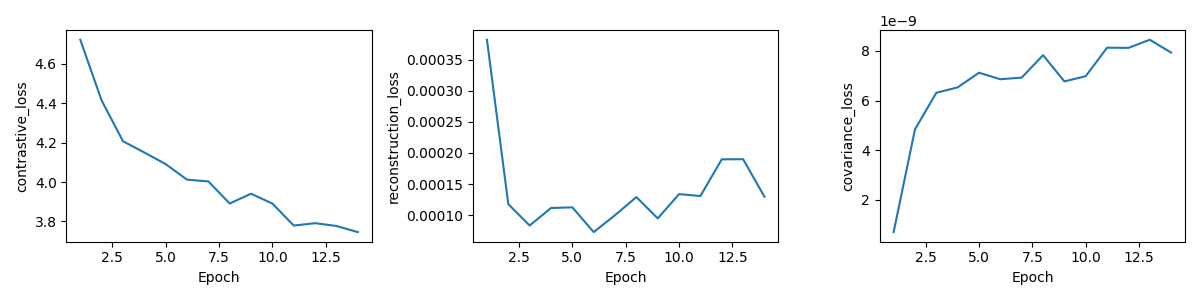

Values plotted in this chart, from the file beside it:
epoch, total_loss, contrastive_loss, reconstruction_loss, covariance_loss, val_R5, skipped_queries
1, 4.723, 4.722, 0.000382, 6.881074193516162e-10, 0.021, 0
2, 4.414, 4.414, 0.0001176, 4.835681140236137e-09, 0.039, 0
3, 4.207, 4.207, 8.325214866999886e-05, 6.3113647641444e-09, 0.043, 0
4, 4.15, 4.15, 0.0001114, 6.531608323645521e-09, 0.05, 0
5, 4.091, 4.091, 0.0001124, 7.122159403905037e-09, 0.066, 0
6, 4.012, 4.012, 7.263570591931057e-05, 6.858561177325306e-09, 0.058, 0
7, 4.003, 4.003, 9.986634086089907e-05, 6.925269580015936e-09, 0.068, 0
8, 3.891, 3.891, 0.0001289, 7.829880771526021e-09, 0.055, 0
9, 3.94, 3.94, 9.468412781643565e-05, 6.771105051650572e-09, 0.047, 0
10, 3.89, 3.89, 0.0001338, 6.9820930981290275e-09, 0.077, 0
11, 3.779, 3.779, 0.0001307, 8.132995457654779e-09, 0.082, 0
12, 3.791, 3.791, 0.0001897, 8.12449285625405e-09, 0.077, 0
13, 3.777, 3.777, 0.0001899, 8.451289404409756e-09, 0.079, 0
14, 3.745, 3.745, 0.0001295, 7.93473448057469e-09, 0.075, 0
